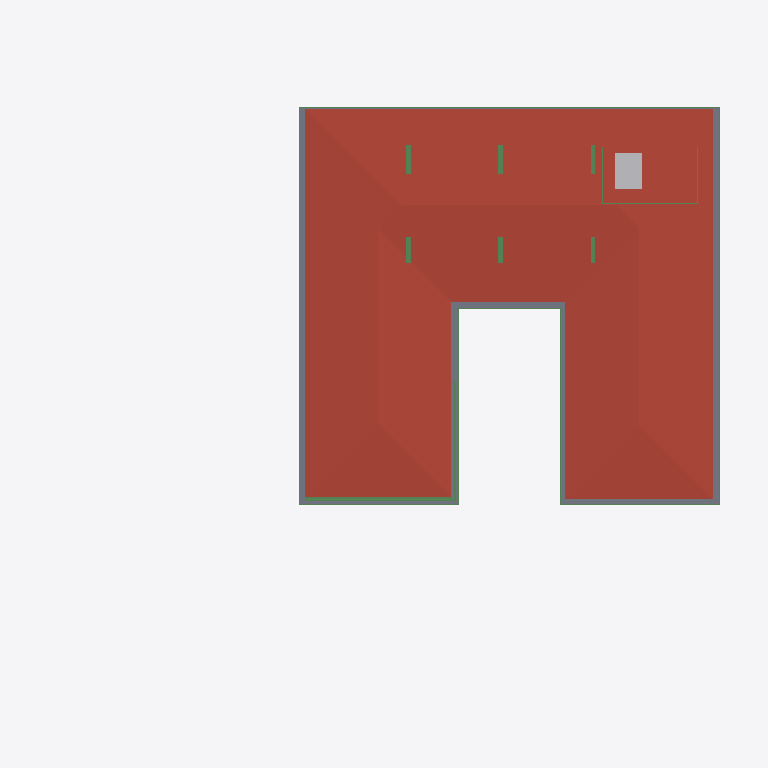
Plan cut of the same IFC building model at storey 'FIRST FLOOR' (level 3.65 m, cut at 5.05 m), seen from above with north up, elements coloured by IFC class: 16 beams (green), 1 roof (red-brown), 1 slab (grey), 1 other element (light grey). Cut surfaces are drawn darker.
Extent 39.1 m × 38.4 m × 9.0 m (x, y, z). Storeys (5): CELLAR at -2.55 m; GROUND  at 0.00 m; GROUND FLOOR at 0.45 m; GF Lintel at 3.15 m; FIRST FLOOR at 3.65 m. Elements (480): 127 IfcColumn, 121 IfcBeam, 59 IfcWall, 38 IfcWindow, 32 IfcSlab, 24 IfcFurniture, 16 IfcDoor, 16 IfcSanitaryTerminal, 13 IfcFurnishingElement, 10 IfcCovering, 8 IfcUnitaryEquipment, 4 IfcStairFlight.

HEADER;
FILE_DESCRIPTION(('ViewDefinition [CoordinationView]'),'2;1');
FILE_NAME('Manilal.ifc','2025-02-11T22:42:15+05:30',(),(),'IfcOpenShell 0.8.0','Bonsai 0.8.0','');
FILE_SCHEMA(('IFC4X3'));
ENDSEC;
DATA;
#1480=IFCPROJECT('2TuuvCHJz54PsFPcraEbH$',$,'My Project',$,$,$,$,(#3,#128),#1481);
#3305=IFCSITE('0lpfVeOW52QfroqLYyHNY2',$,'My Site',$,$,#26,$,$,$,$,$,$,$,$);
#22021=IFCSITE('3bEIgyqTrDuwi1cEDDCOva',$,'Site',$,$,#223414,#22354,$,$,$,$,$,$,$);
#3313=IFCBUILDING('0MzaWOaS178x5FMqOflU3C',$,'My Building',$,$,#25,$,$,$,$,$,$);
#2081=IFCBUILDINGSTOREY('09kFoqoxrCvB1_fcEsMZsQ',$,'GROUND FLOOR',$,$,#217,$,$,$,$);
#2986=IFCBUILDINGSTOREY('0zoFHJ9PnFW80M$mIVDQW3',$,'CELLAR',$,$,#14477,$,$,$,$);
#17145=IFCBUILDINGSTOREY('0MckaoTknA3edZMUNhTyAK',$,'FIRST FLOOR',$,$,#17254,$,$,$,$);
#20035=IFCBUILDINGSTOREY('3LpnsPikv4mRTBpfC3WQtx',$,'GROUND ',$,$,#20051,$,$,$,$);
#23582=IFCBUILDINGSTOREY('0DtUgpQ1b6nBmkLmvc_ehu',$,'GF Lintel',$,$,#23767,$,$,$,$);
#17255=IFCROOF('188ChkeVP4PP3HZ1_FwQ2Y',$,'Roof',$,$,#50998,#17288,$,.HIP_ROOF.);
#42258=IFCSLAB('1w55rHt3zANRcG83T9Icc$',$,'Covering.004',$,$,#50948,#42269,$,.FLOOR.);
#362954=IFCAIRTERMINALBOX('0DCFUThjX2XQ_1bX$oFkVb',$,'AirTerminalBox',$,$,#363814,#362986,$,$);
#381356=IFCBEAM('0gedJyi4TEtR5XvtBnPvn$',$,'Beam',$,$,#381391,#381368,$,$);
#166972=IFCBEAM('2DKWudKN99zg7uECGiuNeQ',$,'Beam',$,$,#267100,#166983,$,$);
#167034=IFCBEAM('10LxUqtgbFAQRhzIckOuGH',$,'Beam',$,$,#266154,#167045,$,$);
#186882=IFCBEAM('0qH_dKLj5CKhNXTG2DYY06',$,'Beam',$,$,#266229,#186893,$,$);
#24645=IFCBEAM('0VJDvmHaXAaRtTeoMCJUjJ',$,'Beam',$,$,#101970,#24656,$,$);
#56854=IFCBEAM('2c_4G3KlX4cRg2dPODH4s1',$,'Beam',$,$,#102000,#56865,$,$);
#381392=IFCBEAM('0Rmn06ydbFSB81Pw56n_Ay',$,'Beam',$,$,#381660,#381403,$,$);
#24721=IFCBEAM('1xlWdgLa17MBpQVB9j2Cib',$,'Beam',$,$,#101975,#24732,$,$);
#102151=IFCBEAM('2C1gwTeIv6R8TmGo509jsR',$,'Beam',$,$,#265708,#102163,$,$);
#102234=IFCBEAM('0q554weub4Iwu4PjffBSJv',$,'Beam',$,$,#265816,#102245,$,$);
#102357=IFCBEAM('3msecch2zBUOeV2BkTlji6',$,'Beam',$,$,#265762,#102368,$,$);
#102416=IFCBEAM('3ZwR1mU3j4mRYH5GbVzWyx',$,'Beam',$,$,#381655,#102427,$,$);
#102262=IFCBEAM('1cQ_XveKf3IhgOfAWmUbUT',$,'Beam',$,$,#265679,#102273,$,$);
#364539=IFCBEAM('3fs_7X_wr8VfBPnoPXInh_',$,'Beam',$,$,#364975,#364554,$,$);
#365268=IFCBEAM('1NkBzwydnBHx8trAt2ImG6',$,'Beam',$,$,#365587,#365283,$,$);
#366396=IFCBEAM('31mcI4YYr0_OLw_sj47HrB',$,'Beam',$,$,#366727,#366411,$,$);
ENDSEC;
